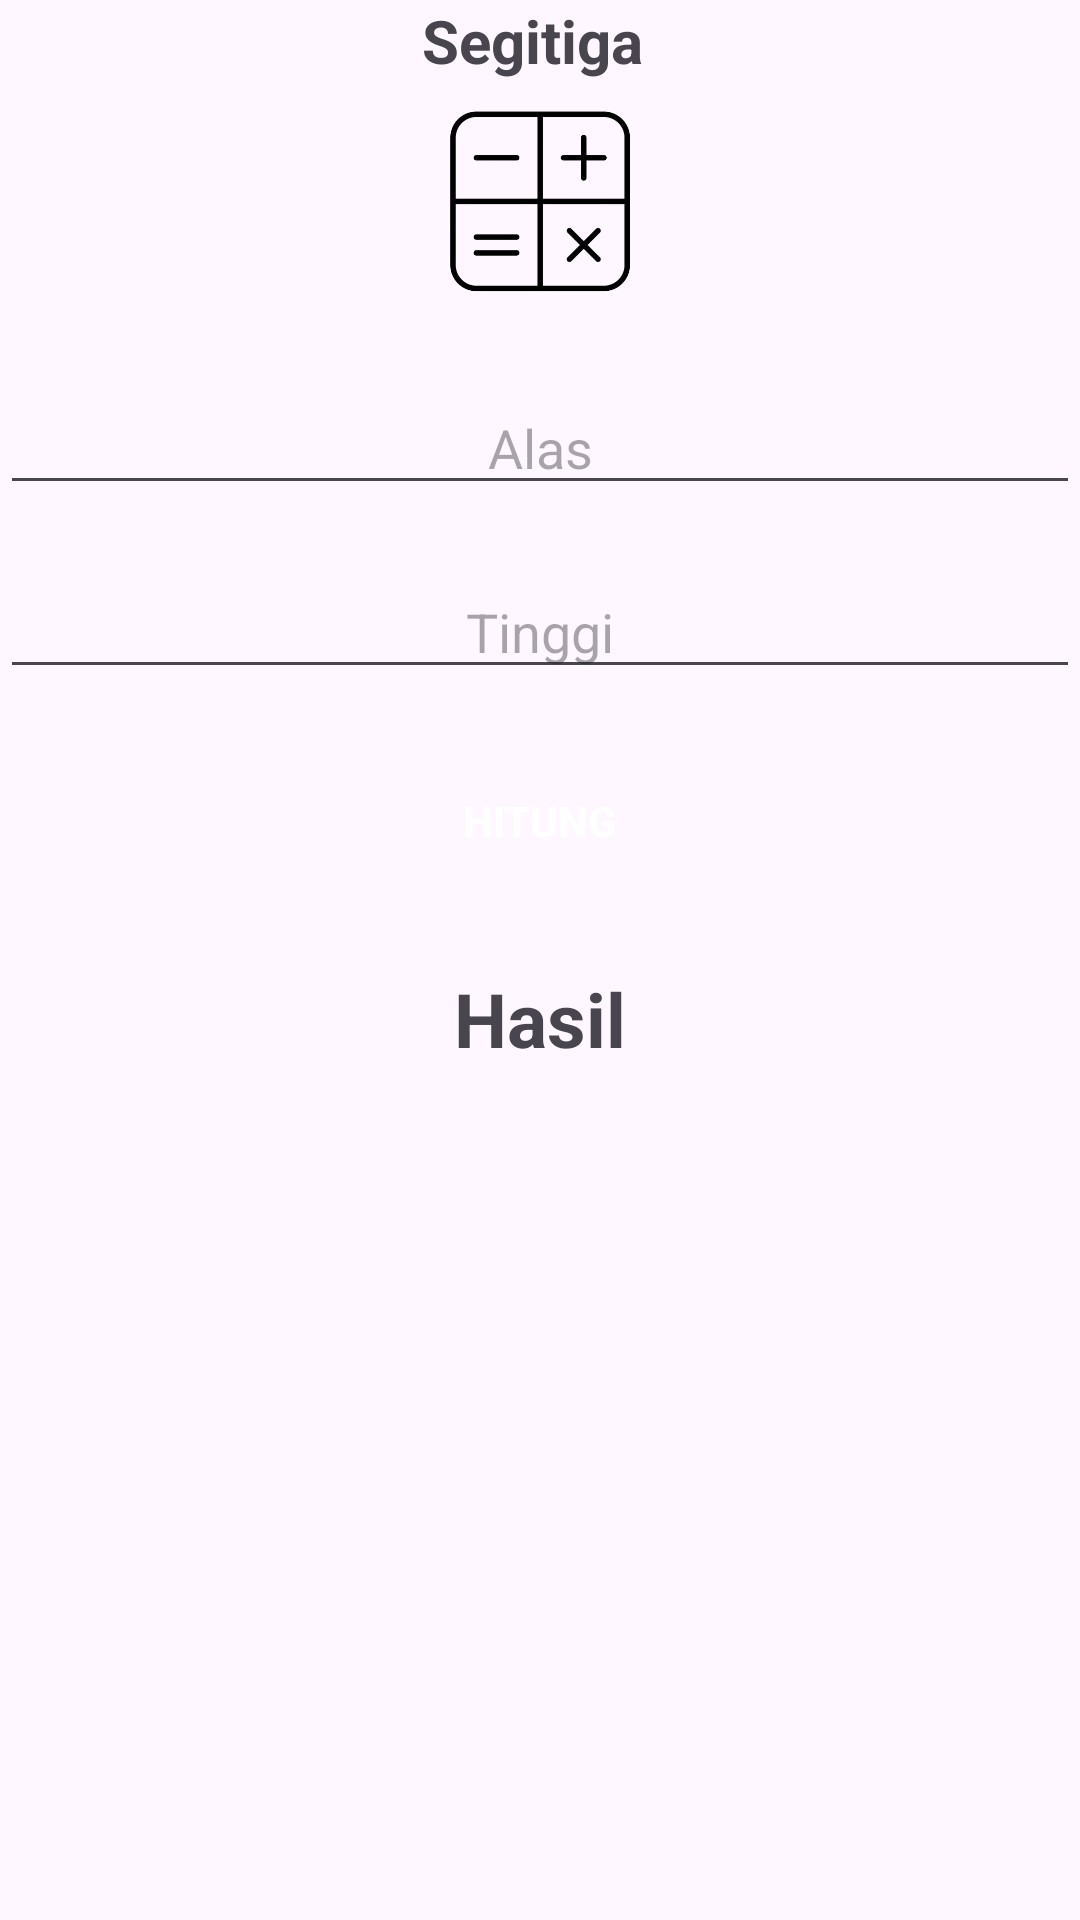

Reconstruct the res/layout file that produces this screen, plus the resources it refers to.
<!-- AndroidManifest.xml: application theme Theme.BangunRuang_BangunDatar -->
<!-- res/layout/activity_segitiga.xml -->
<?xml version="1.0" encoding="utf-8"?>
<androidx.constraintlayout.widget.ConstraintLayout xmlns:android="http://schemas.android.com/apk/res/android"
    xmlns:app="http://schemas.android.com/apk/res-auto"
    xmlns:tools="http://schemas.android.com/tools"
    android:layout_width="match_parent"
    android:layout_height="match_parent"
    tools:context=".bangunDatar.segitiga"

    >


    <TextView
        android:id="@+id/tvJudul"
        android:layout_width="match_parent"
        android:layout_height="wrap_content"
        android:layout_marginBottom="16dp"
        android:gravity="center"
        android:text="Segitiga "
        android:textSize="20dp"
        android:textStyle="bold"
        app:layout_constraintBottom_toTopOf="@+id/ivCalc"
        />

    <ImageView
        android:id="@+id/ivCalc"
        android:layout_width="80dp"
        android:layout_height="80dp"
        android:src="@drawable/calculator"
        app:layout_constraintStart_toStartOf="parent"
        app:layout_constraintEnd_toEndOf="parent"
        app:layout_constraintTop_toBottomOf="@+id/tvJudul" />

    <EditText
        android:inputType="numberDecimal"
        android:id="@+id/etAlas"
        android:layout_width="match_parent"
        android:layout_height="wrap_content"
        android:layout_marginTop="20dp"
        android:gravity="center"
        android:hint="Alas"
        app:layout_constraintTop_toBottomOf="@+id/ivCalc" />

    <EditText
        android:inputType="numberDecimal"
        android:id="@+id/etTinggi"
        android:layout_width="match_parent"
        android:layout_height="wrap_content"
        android:layout_marginTop="20dp"
        android:gravity="center"
        android:hint="Tinggi"
        app:layout_constraintTop_toBottomOf="@+id/etAlas" />



    <androidx.appcompat.widget.AppCompatButton
        android:id="@+id/btnHitung"
        android:layout_width="150dp"
        android:layout_height="wrap_content"
        android:text="Hitung"
        android:backgroundTint="#15205A"
        app:layout_constraintTop_toBottomOf="@+id/etTinggi"
        app:layout_constraintStart_toStartOf="parent"
        app:layout_constraintEnd_toEndOf="parent"
        android:layout_marginTop="20dp"
        android:background="@drawable/buttonback"
        android:textColor="@color/white"
        android:textStyle="bold"
        />

    <TextView
        android:id="@+id/tvHasil"
        android:layout_width="match_parent"
        android:layout_height="wrap_content"
        android:text="Hasil"
        app:layout_constraintTop_toBottomOf="@+id/btnHitung"
        android:textSize="25dp"
        android:gravity="center"
        android:layout_marginTop="25dp"
        android:textStyle="bold"
        />
</androidx.constraintlayout.widget.ConstraintLayout>
<!-- resources referenced by this layout -->
<resources>
  <!-- drawable calculator: png bitmap (drawable, 37750 bytes) -->
  <style name="Theme.BangunRuang_BangunDatar" parent="Base.Theme.BangunRuang_BangunDatar" />
  <style name="Base.Theme.BangunRuang_BangunDatar" parent="Theme.Material3.DayNight.NoActionBar">
          
          
      </style>
  <!-- not gathered from this repository: default colours our renderer supplied (Android Studio template values) -->
  <color name="white">#FFFFFFFF</color>
</resources>
